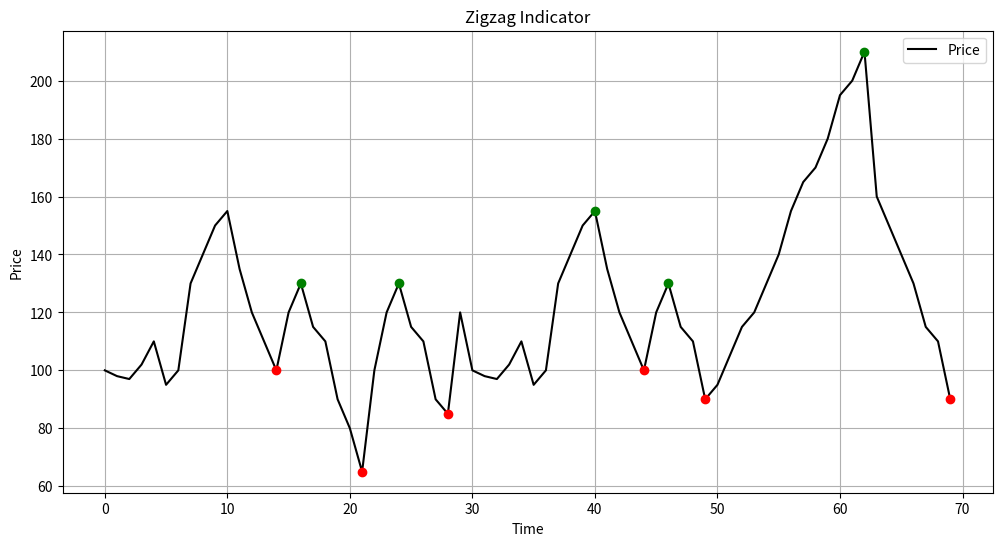

The script that saved this image:
def zigzag_indicator(price_list, pips = 0.01, ext_depth = 12, ext_deviation = 0, ext_backstep = 2):
    len_price = len(price_list)
    extrema = [0] * len_price
    extrema_indexes = []
    last_highest = price_list[ext_depth]
    last_lowest = price_list[ext_depth]
    last_highest_index = ext_depth
    last_lowest_index = ext_depth
    last_extrema_type = None  # "high" or "low"
    i = ext_depth
    while i < len_price:
        if price_list[i] > last_highest + ext_deviation * pips:
            last_highest = price_list[i]
            last_highest_index = i
            if last_extrema_type == "low":
                extrema[last_lowest_index] = -1
                extrema_indexes.append(last_lowest_index)
            last_extrema_type = "high"
        elif price_list[i] < last_lowest - ext_deviation * pips:
            last_lowest = price_list[i]
            last_lowest_index = i
            if last_extrema_type == "high":
                extrema[last_highest_index] = 1
                extrema_indexes.append(last_highest_index)
            last_extrema_type = "low"
        else:
            if price_list[i] > last_highest:
                last_highest = price_list[i]
                last_highest_index = i
            if price_list[i] < last_lowest:
                last_lowest = price_list[i]
                last_lowest_index = i

        if last_extrema_type == "high" and price_list[i] < last_highest - ext_deviation * pips:
            last_lowest = price_list[i]
            last_lowest_index = i
            i = i - ext_backstep if i - ext_backstep > last_lowest_index else last_lowest_index
        elif last_extrema_type == "low" and price_list[i] > last_lowest + ext_deviation * pips:
            last_highest = price_list[i]
            last_highest_index = i
            i = i - ext_backstep if i - ext_backstep > last_highest_index else last_highest_index

        i += 1

    if last_extrema_type == "high":
        extrema[last_highest_index] = 1
        extrema_indexes.append(last_highest_index)
    elif last_extrema_type == "low":
        extrema[last_lowest_index] = -1
        extrema_indexes.append(last_lowest_index)

    return extrema, extrema_indexes



price_list = [
    100, 98, 97, 102, 110, 95, 100, 130, 140, 150,
    155, 135, 120, 110, 100, 120, 130, 115, 110, 90,
    80, 65, 100, 120, 130, 115, 110, 90, 85 ,120,
    100, 98, 97, 102, 110, 95, 100, 130, 140, 150,
    155, 135, 120, 110, 100, 120, 130, 115, 110, 90,
    95, 105, 115, 120, 130, 140, 155, 165, 170, 180,
    195, 200, 210, 160, 150, 140, 130, 115, 110, 90,
    ]

import matplotlib.pyplot as plt

def plot_zigzag(price_list, extrema):
    plt.figure(figsize=(12, 6))
    plt.plot(price_list, '-k', label='Price')

    for i in range(len(price_list)):
        if extrema[i] == 1:  # 高点
            plt.plot(i, price_list[i], 'go')
        elif extrema[i] == -1:  # 低点
            plt.plot(i, price_list[i], 'ro')

    plt.title('Zigzag Indicator')
    plt.xlabel('Time')
    plt.ylabel('Price')
    plt.legend()
    plt.grid()
    plt.show()

extrema, _ = zigzag_indicator(price_list)

print(zigzag_indicator(price_list))
plot_zigzag(price_list, extrema)

